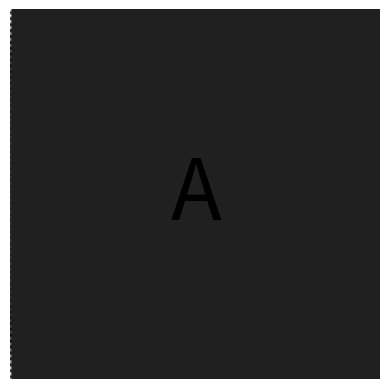

Write the Python code that produced this figure.
import numpy as np
import matplotlib.pyplot as plt
from scipy.fft import fft, ifft

# Function to define the transfer function
def transfer(m, crit, order=6):
    return 1 / (1 + (m / crit) ** order)

# Creating a blank image with specified dimensions
width, height = 256, 256
image = np.ones((height, width))  # Filling with white initially

# Adding text "A" at the center of the image
text = np.zeros_like(image)
plt.text(0.5*width, 0.5*height, "A", fontsize=60, ha='center', va='center', color='black')

# Inverting the text so it's white on black background
result = image - text

plt.imshow(result, cmap='gray', vmin=0, vmax=1)  # Ensure black and white display
plt.axis('off')  
plt.savefig('testA.png', bbox_inches='tight', pad_inches=0)
plt.show()

# Compute the FFT of the image
g = fft(result)
power = np.abs(g)
dim_g = g.shape

crit = 5
M = dim_g[0]
m = M // 4
coef = np.zeros(M)
coef[:m] = transfer(np.arange(1, m + 1), crit)
coef[M-m:] = transfer(np.arange(1, m + 1), crit)
filter_ = np.outer(coef, coef)
f = np.real(ifft(g * filter_, axis=0)) / np.prod(dim_g)

# Display the filtered image
plt.imshow(f, cmap='gray')
plt.axis('off')
plt.show()
